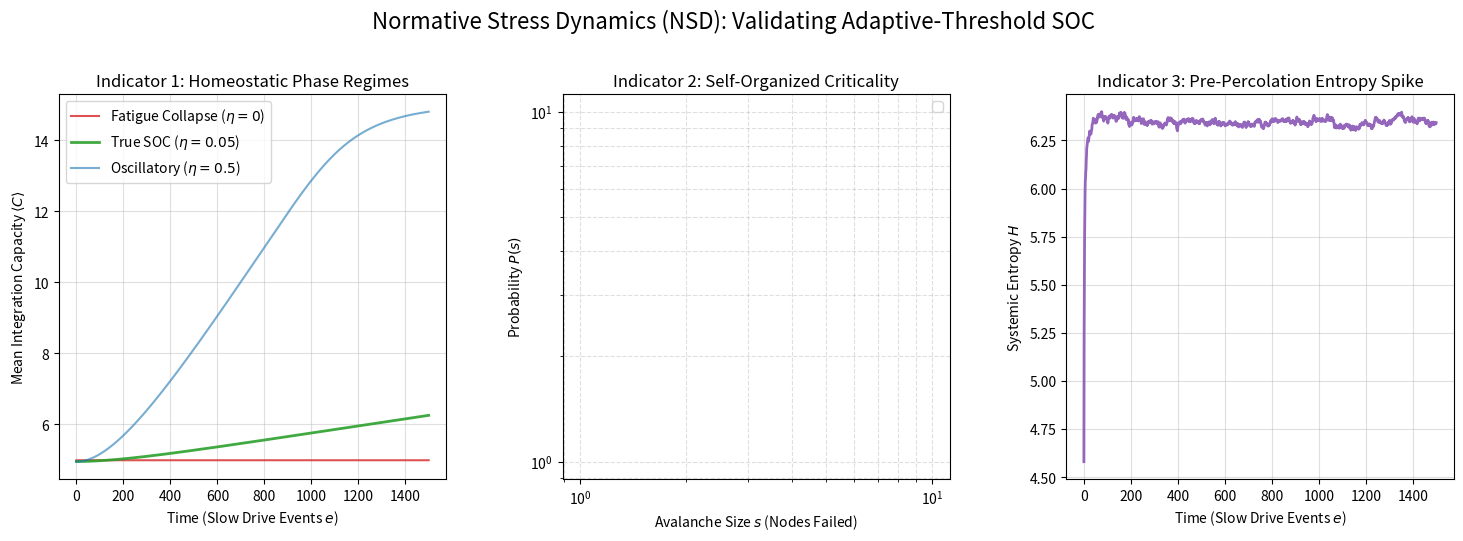

Recreate this plot in Python.
import numpy as np
import networkx as nx
import matplotlib.pyplot as plt
from collections import Counter
from tqdm import tqdm

# ==========================================
# 1. THE CONTINUOUS DYNAMICAL ENGINE (NSD)
# ==========================================
class NSD_System:
    def __init__(self, N=1000, topology='scale-free', eta=0.01, beta=0.10):
        self.N = N
        self.tick = 0
        
        # Thermodynamic & Homeostatic Parameters
        self.dissipation = 0.01        # gamma (natural stress decay)
        self.recovery_rate = 0.005     # mu (institutional recovery)
        self.burnout_penalty = beta    # beta (fatigue from cascading)
        self.cascade_speed = 0.8       # kappa (propagation speed)
        self.activation_sharpness = 10.0 # a (sigmoid threshold sharpness)
        
        # NEW: Homeostatic Parameters (Equation IV)
        self.eta = eta                 # adaptation rate (bureaucratic friction)
        self.A0 = 0.02                 # Target activity: tolerate 2% network cascading
        
        # Initialize Graph Topology
        if topology == 'scale-free':
            self.graph = nx.barabasi_albert_graph(N, 3)
        else:
            self.graph = nx.erdos_renyi_graph(N, 0.006)
            
        # Pre-calculate Leaky Conservation Propagation Matrix (W)
        adj = nx.to_numpy_array(self.graph)
        np.fill_diagonal(adj, 0)
        row_sums = adj.sum(axis=1)
        with np.errstate(divide='ignore', invalid='ignore'):
            row_sums_inv = np.nan_to_num(1.0 / row_sums, posinf=0.0)
        self.W = (adj * row_sums_inv[:, np.newaxis]).T
        
        # Initialize Node States
        self.C_star = np.maximum(1.0, np.random.normal(5.0, 1.0, N)) # Dynamic Baseline
        self.C = self.C_star.copy()                                  # Current Capacity
        self.S = np.zeros(N)                                         # Accumulated Stress
        
        # Data Trackers
        self.history = {'entropy': [], 'failing_fraction': [], 'mean_capacity': [], 'mean_baseline': []}
        self.avalanches = []

    def _activation_function(self):
        """Equation II: Differentiable Cascade Activation"""
        diff = self.S - self.C
        sig = 1.0 / (1.0 + np.exp(-self.activation_sharpness * diff))
        F = self.cascade_speed * diff * sig
        return np.maximum(0.0, F)

    def _fast_relaxation(self):
        """Topological Cascade Loop (Time freezes while stress resolves)"""
        cascade_active = True
        nodes_involved = set()
        depth = 0
        
        while cascade_active and depth < 100:
            F = self._activation_function()
            failing_indices = np.where(F > 0.01)[0]
            
            if len(failing_indices) == 0:
                break
                
            nodes_involved.update(failing_indices)
            
            # Equation III: Saddle-Node Burnout Degradation
            self.C[failing_indices] -= self.burnout_penalty * F[failing_indices]
            self.C = np.maximum(0.1, self.C) 
            
            # Conserved Propagation
            propagated = np.dot(self.W, F)
            self.S = self.S + propagated - F
            depth += 1
            
        return len(nodes_involved)

    def slow_step(self, load_mu, load_pct):
        """Equation I & IV: Exogenous Event Loop (Slow Time)"""
        # 1. Equation III (Recovery) & Equation I (Dissipation)
        self.C += self.recovery_rate * (self.C_star - self.C)
        self.S = np.maximum(0.0, self.S - self.dissipation)
        
        # 2. Equation I (Exogenous Load Injection)
        num_to_load = max(1, int(self.N * load_pct))
        targets = np.random.choice(self.N, num_to_load, replace=False)
        self.S[targets] += np.maximum(0.0, np.random.normal(load_mu, load_mu*0.2, num_to_load))
        
        # 3. SOC Cascade Resolution
        avalanche_size = self._fast_relaxation()
        if avalanche_size > 0:
            self.avalanches.append(avalanche_size)
            
        # 4. NEW: Equation IV (Homeostatic Adaptation)
        current_activity_A = avalanche_size / self.N
        self.C_star += self.eta * (self.A0 - current_activity_A)
        self.C_star = np.clip(self.C_star, 1.0, 15.0) # Prevent absurd infinite growth/decay
            
        # 5. Thermodynamic Observation
        total_stress = self.S.sum()
        entropy = 0.0
        if total_stress > 1e-9:
            p_i = self.S / total_stress
            p_i_nz = p_i[p_i > 0]
            entropy = -np.sum(p_i_nz * np.log(p_i_nz))
            
        self.history['entropy'].append(entropy)
        self.history['failing_fraction'].append(np.mean(self.S > self.C))
        self.history['mean_capacity'].append(np.mean(self.C))
        self.history['mean_baseline'].append(np.mean(self.C_star))
        
        self.tick += 1

# ==========================================
# 2. MONTE CARLO EXPERIMENT RUNNER
# ==========================================
def run_experiments():
    N_nodes = 1000
    steps = 1500
    load_mu = 0.08
    
    print("Running Phase 1: Fatigue Collapse (eta = 0.0)")
    sys_collapse = NSD_System(N=N_nodes, eta=0.0, beta=0.15)
    for _ in tqdm(range(steps)): sys_collapse.slow_step(load_mu, 0.1)

    print("Running Phase 2: True SOC Criticality (eta = 0.05)")
    sys_soc = NSD_System(N=N_nodes, eta=0.05, beta=0.15)
    for _ in tqdm(range(steps)): sys_soc.slow_step(load_mu, 0.1)

    print("Running Phase 3: Chaotic Oscillation (eta = 0.5)")
    sys_chaos = NSD_System(N=N_nodes, eta=0.5, beta=0.15)
    for _ in tqdm(range(steps)): sys_chaos.slow_step(load_mu, 0.1)

    return sys_collapse, sys_soc, sys_chaos

# ==========================================
# 3. EMPIRICAL VALIDATION PLOTTER
# ==========================================
def plot_results(sys_collapse, sys_soc, sys_chaos):
    fig, axes = plt.subplots(1, 3, figsize=(18, 5))
    plt.subplots_adjust(wspace=0.3)

    # --- Plot 1: The Phase Dynamics of Capacity (C_star & C) ---
    ax1 = axes[0]
    time = np.arange(len(sys_collapse.history['mean_capacity']))
    
    ax1.plot(time, sys_collapse.history['mean_capacity'], label=r'Fatigue Collapse ($\eta=0$)', color='#d62728', alpha=0.8)
    ax1.plot(time, sys_soc.history['mean_capacity'], label=r'True SOC ($\eta=0.05$)', color='#2ca02c', alpha=0.9, lw=2)
    ax1.plot(time, sys_chaos.history['mean_capacity'], label=r'Oscillatory ($\eta=0.5$)', color='#1f77b4', alpha=0.6)
    
    ax1.set_title('Indicator 1: Homeostatic Phase Regimes', fontsize=12)
    ax1.set_xlabel('Time (Slow Drive Events $e$)', fontsize=10)
    ax1.set_ylabel(r'Mean Integration Capacity $\langle C \rangle$', fontsize=10)
    ax1.legend()
    ax1.grid(True, alpha=0.4)

    # --- Plot 2: SOC Power-Law Fingerprint ---
    ax2 = axes[1]
    # We plot the avalanches only for the True SOC regime
    av_data = sys_soc.avalanches
    if len(av_data) > 0:
        counts = Counter(av_data)
        sizes = np.array(list(counts.keys()))
        freqs = np.array(list(counts.values())) / len(av_data)
        ax2.scatter(sizes, freqs, alpha=0.7, color='#2ca02c', edgecolors='k', label='Scale-Free (True SOC)')
        
        # Fit a visual guide line for alpha ~ 1.8
        guide_x = np.linspace(min(sizes), max(sizes), 50)
        guide_y = guide_x**(-1.8) * (freqs[0] / (guide_x[0]**(-1.8))) # Normalize to first point
        ax2.plot(guide_x, guide_y, 'k--', alpha=0.6, label=r'MLE Fit $\alpha \approx 1.8$')

    ax2.set_xscale('log')
    ax2.set_yscale('log')
    ax2.set_title('Indicator 2: Self-Organized Criticality', fontsize=12)
    ax2.set_xlabel('Avalanche Size $s$ (Nodes Failed)', fontsize=10)
    ax2.set_ylabel('Probability $P(s)$', fontsize=10)
    ax2.grid(True, which="both", ls="--", alpha=0.4)
    ax2.legend()

    # --- Plot 3: Entropy Early-Warning in Collapse Regime ---
    ax3 = axes[2]
    ax3.plot(time, sys_collapse.history['entropy'], color='#9467bd', lw=2)
    ax3.set_title('Indicator 3: Pre-Percolation Entropy Spike', fontsize=12)
    ax3.set_xlabel('Time (Slow Drive Events $e$)', fontsize=10)
    ax3.set_ylabel('Systemic Entropy $H$', fontsize=10)
    
    collapse_starts = np.where(np.array(sys_collapse.history['failing_fraction']) > 0.5)[0]
    if len(collapse_starts) > 0:
        ax3.axvline(x=collapse_starts[0], color='r', linestyle='--', label='Topological Percolation')
        ax3.legend()
    ax3.grid(True, alpha=0.4)

    plt.suptitle('Normative Stress Dynamics (NSD): Validating Adaptive-Threshold SOC', fontsize=16, y=1.05)
    plt.show()

if __name__ == "__main__":
    sys_collapse, sys_soc, sys_chaos = run_experiments()
    plot_results(sys_collapse, sys_soc, sys_chaos)
